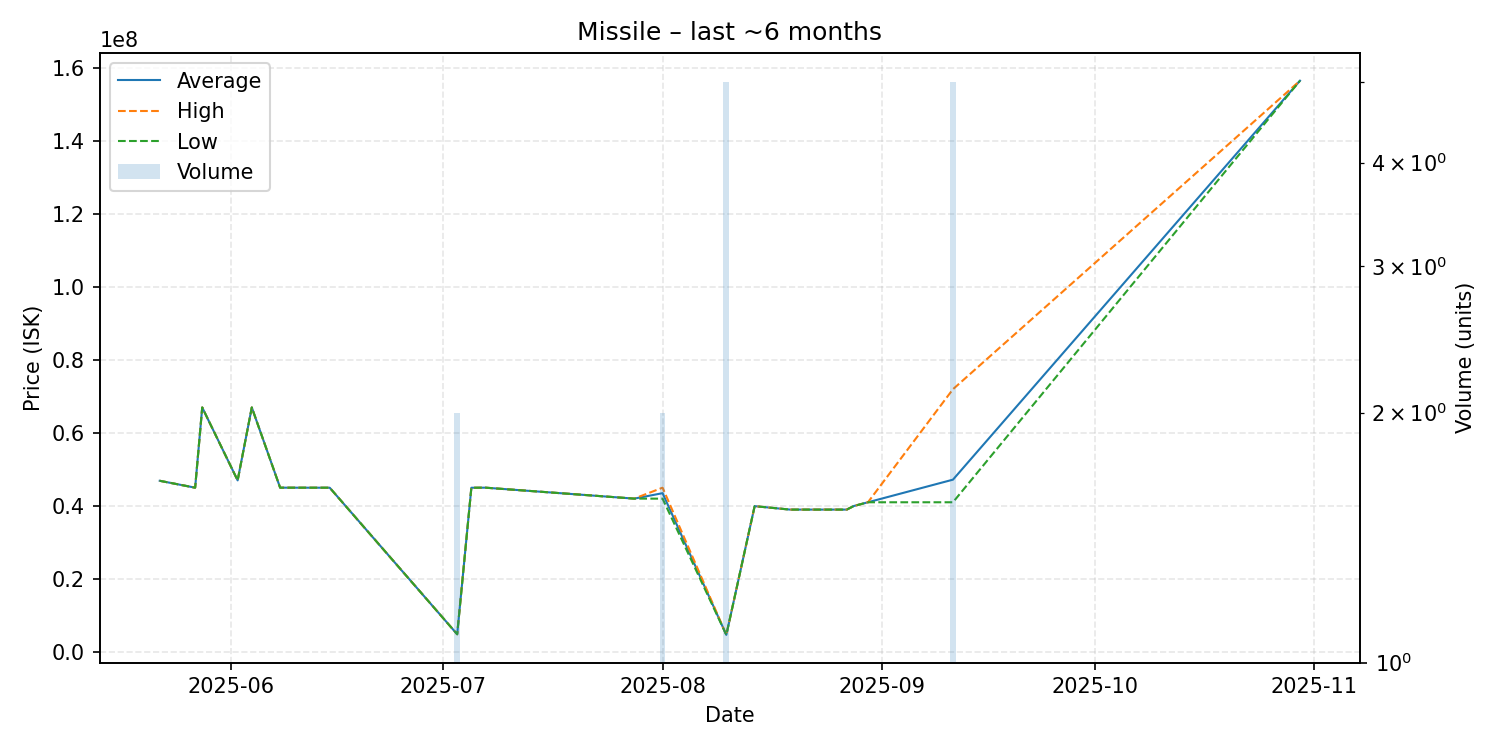

The data file committed next to this chart (first rows):
date, average, highest, lowest, order_count, volume
2025-05-22, 46890000, 46890000, 46890000, 1, 1
2025-05-27, 45000000, 45000000, 45000000, 1, 1
2025-05-28, 67000000, 67000000, 67000000, 1, 1
2025-06-02, 47000000, 47000000, 47000000, 1, 1
2025-06-04, 67000000, 67000000, 67000000, 1, 1
2025-06-08, 45000000, 45000000, 45000000, 1, 1
2025-06-15, 44990000, 44990000, 44990000, 1, 1
2025-07-03, 4805000, 4810000, 4800000, 2, 2
2025-07-05, 44980000, 44980000, 44980000, 1, 1
2025-07-07, 45000000, 45000000, 45000000, 1, 1
2025-07-28, 42000000, 42000000, 42000000, 1, 1
2025-08-01, 43495000, 45000000, 41990000, 2, 2
2025-08-10, 4637000, 4638000, 4636000, 3, 5
2025-08-14, 39930000, 39930000, 39930000, 1, 1
2025-08-19, 38990000, 38990000, 38990000, 1, 1
2025-08-27, 38990000, 38990000, 38990000, 1, 1
2025-08-28, 39970000, 39970000, 39970000, 1, 1
2025-08-30, 41000000, 41000000, 41000000, 1, 1
2025-09-11, 47200000, 72000000, 41000000, 2, 5
2025-10-30, 156600000, 156600000, 156600000, 1, 1
